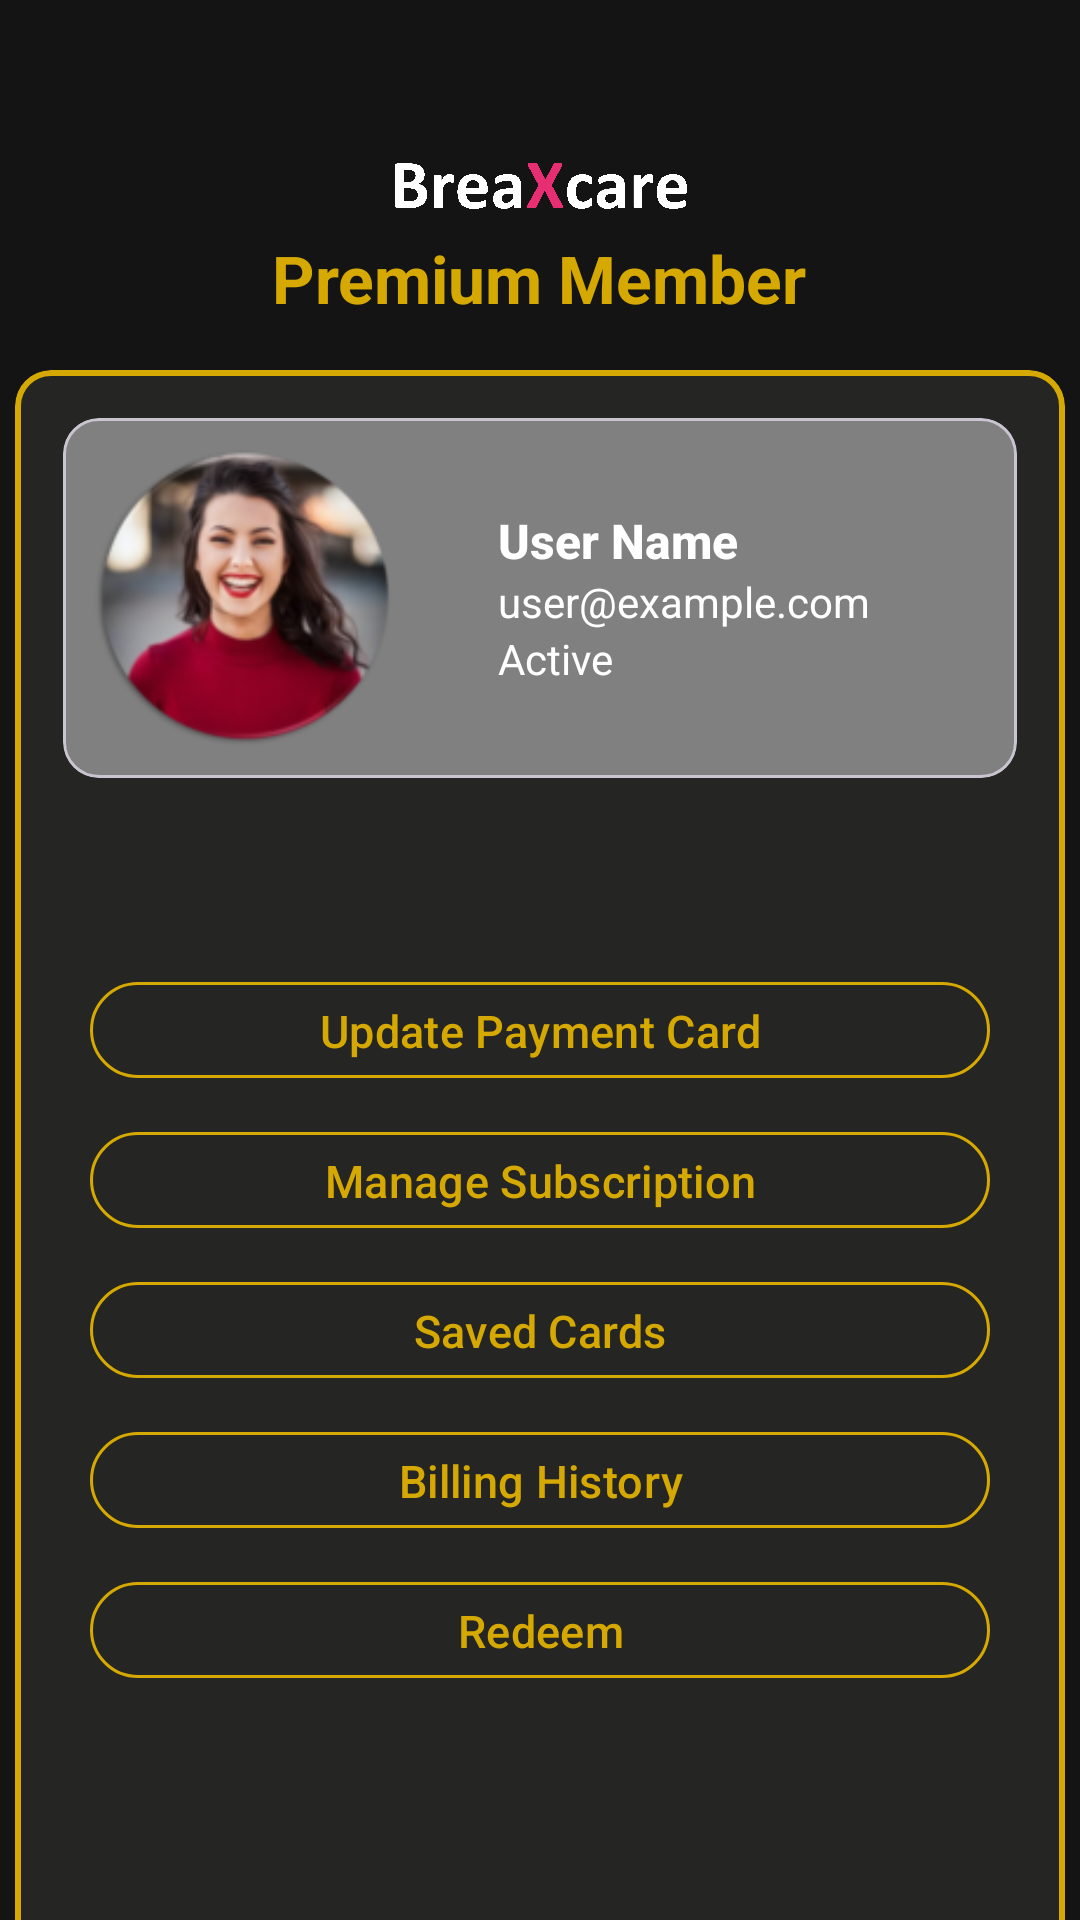

Here is an Android app screen rendered from its layout file. Give the layout XML and the strings, colors and styles it references.
<!-- AndroidManifest.xml: application theme Theme.BreaXcare -->
<!-- res/layout/activity_premium_member.xml -->
<?xml version="1.0" encoding="utf-8"?>
<androidx.constraintlayout.widget.ConstraintLayout xmlns:android="http://schemas.android.com/apk/res/android"
    xmlns:app="http://schemas.android.com/apk/res-auto"
    xmlns:tools="http://schemas.android.com/tools"
    android:id="@+id/main"
    android:layout_width="match_parent"
    android:layout_height="match_parent"
    android:background="#141414"
    tools:context=".views.Premium.PremiumMemberActivity">

    <com.google.android.material.button.MaterialButton
        android:id="@+id/btn_back"
        android:layout_width="70dp"
        android:layout_height="wrap_content"
        android:background="@android:color/transparent"
        android:drawableLeft="@drawable/ic_close"
        tools:layout_editor_absoluteX="339dp"
        tools:layout_editor_absoluteY="1dp" />

    <LinearLayout
        android:id="@+id/Header"
        android:layout_width="match_parent"
        android:layout_height="30dp"
        android:gravity="center"
        android:orientation="horizontal"
        app:layout_constraintTop_toBottomOf="@id/btn_back"
        app:layout_constraintStart_toStartOf="parent"
        app:layout_constraintEnd_toEndOf="parent"
        android:layout_marginTop="0dp">

        <ImageView
            android:id="@+id/ic_settings"
            android:layout_width="100dp"
            android:layout_height="50dp"
            android:src="@drawable/breaxcarewhite"
            android:contentDescription="Item 3"
            android:layout_gravity="center"/>

    </LinearLayout>
    <LinearLayout
        android:id="@+id/Header2"
        android:layout_width="match_parent"
        android:layout_height="wrap_content"
        android:gravity="center"
        android:orientation="horizontal"
        app:layout_constraintTop_toBottomOf="@id/Header"
        app:layout_constraintStart_toStartOf="parent"
        app:layout_constraintEnd_toEndOf="parent">

        <TextView
            android:layout_width="wrap_content"
            android:layout_height="wrap_content"
            android:text="Premium Member"
            android:textSize="22sp"
            android:textStyle="bold"
            android:textColor="#D5A902" />

    </LinearLayout>

    <com.google.android.material.card.MaterialCardView
        android:id="@+id/mainCard"
        android:layout_width="350dp"
        android:layout_height="600dp"
        app:cardCornerRadius="12dp"
        style="@style/nonPremiumCard"
        app:layout_constraintTop_toBottomOf="@id/Header2"
        app:layout_constraintStart_toStartOf="parent"
        app:layout_constraintEnd_toEndOf="parent"
        android:layout_margin="16dp">

        <com.google.android.material.card.MaterialCardView
            android:id="@+id/subCard"
            android:layout_width="match_parent"
            android:layout_height="120dp"
            android:layout_margin="16dp"
            android:backgroundTint="#808080"
            app:cardCornerRadius="12dp"
            app:layout_constraintEnd_toEndOf="parent"
            app:layout_constraintStart_toStartOf="parent"
            app:layout_constraintTop_toBottomOf="@id/Header2">

            <LinearLayout
                android:layout_width="match_parent"
                android:layout_height="match_parent"
                android:orientation="horizontal"
                android:padding="10dp">

                <ImageView
                    android:id="@+id/ic_profileimg"
                    android:layout_width="100dp"
                    android:layout_height="100dp"
                    android:layout_marginEnd="10dp"
                    android:src="@drawable/ic_profilepic"/>

                <LinearLayout
                    android:layout_width="0dp"
                    android:layout_height="match_parent"
                    android:layout_weight="1"
                    android:orientation="vertical"
                    android:gravity="center_vertical"
                    android:layout_marginLeft="25dp">

                    <TextView
                        android:id="@+id/tv_username"
                        android:layout_width="wrap_content"
                        android:layout_height="wrap_content"
                        android:text="User Name"
                        android:textSize="16sp"
                        android:textStyle="bold"
                        android:textColor="@android:color/white"
                        android:fontFamily="sans-serif-medium"/>

                    <TextView
                        android:id="@+id/tv_email"
                        android:layout_width="wrap_content"
                        android:layout_height="wrap_content"
                        android:text="user@example.com"
                        android:textSize="14sp"
                        android:textColor="@android:color/white"
                        android:fontFamily="sans-serif" />

                    <TextView
                        android:id="@+id/tv_billingDate"
                        android:layout_width="wrap_content"
                        android:layout_height="wrap_content"
                        android:text="Active"
                        android:textSize="14sp"
                        android:textColor="@android:color/white"
                        android:fontFamily="sans-serif" />

                </LinearLayout>
            </LinearLayout>
        </com.google.android.material.card.MaterialCardView>


        <LinearLayout
            android:layout_width="match_parent"
            android:layout_height="wrap_content"
            android:gravity="center"
            android:orientation="horizontal"
            app:layout_constraintTop_toBottomOf="@id/mainCard"
            app:layout_constraintStart_toStartOf="parent"
            app:layout_constraintEnd_toEndOf="parent"
            android:layout_marginTop="200dp">

            <com.google.android.material.button.MaterialButton
                android:id="@+id/btn_updatepayment"
                android:layout_width="300dp"
                android:layout_height="40dp"
                android:text="Update Payment Card"
                android:textSize="15sp"
                android:textColor="#D5A902"
                app:strokeColor="#D5A902"
                app:strokeWidth="1dp"
                android:backgroundTint="@android:color/transparent"
                android:layout_gravity="center"/>

        </LinearLayout>
        <LinearLayout
            android:layout_width="match_parent"
            android:layout_height="wrap_content"
            android:gravity="center"
            android:orientation="horizontal"
            android:layout_marginTop="250dp">

            <com.google.android.material.button.MaterialButton
                android:id="@+id/btn_subscription"
                android:layout_width="300dp"
                android:layout_height="40dp"
                android:text="Manage Subscription"
                android:textSize="15sp"
                android:textColor="#D5A902"
                app:strokeColor="#D5A902"
                app:strokeWidth="1dp"
                android:backgroundTint="@android:color/transparent"
                android:layout_gravity="center"/>

        </LinearLayout>

        <LinearLayout
            android:layout_width="match_parent"
            android:layout_height="wrap_content"
            android:gravity="center"
            android:orientation="horizontal"
            android:layout_marginTop="300dp">

            <com.google.android.material.button.MaterialButton
                android:id="@+id/btn_cards"
                android:layout_width="300dp"
                android:layout_height="40dp"
                android:text="Saved Cards"
                android:textSize="15sp"
                android:textColor="#D5A902"
                app:strokeColor="#D5A902"
                app:strokeWidth="1dp"
                android:backgroundTint="@android:color/transparent"
                android:layout_gravity="center"/>

        </LinearLayout>

        <LinearLayout
            android:layout_width="match_parent"
            android:layout_height="wrap_content"
            android:gravity="center"
            android:orientation="horizontal"
            android:layout_marginTop="350dp">

            <com.google.android.material.button.MaterialButton
                android:id="@+id/btn_billing"
                android:layout_width="300dp"
                android:layout_height="40dp"
                android:text="Billing History"
                android:textSize="15sp"
                android:textColor="#D5A902"
                app:strokeColor="#D5A902"
                app:strokeWidth="1dp"
                android:backgroundTint="@android:color/transparent"
                android:layout_gravity="center"/>

        </LinearLayout>

        <LinearLayout
            android:layout_width="match_parent"
            android:layout_height="wrap_content"
            android:gravity="center"
            android:orientation="horizontal"
            android:layout_marginTop="400dp">

            <com.google.android.material.button.MaterialButton
                android:id="@+id/btn_redeem"
                android:layout_width="300dp"
                android:layout_height="40dp"
                android:text="Redeem"
                android:textSize="15sp"
                android:textColor="#D5A902"
                app:strokeColor="#D5A902"
                app:strokeWidth="1dp"
                android:backgroundTint="@android:color/transparent"
                android:layout_gravity="center"/>

        </LinearLayout>

    </com.google.android.material.card.MaterialCardView>

</androidx.constraintlayout.widget.ConstraintLayout>
<!-- resources referenced by this layout -->
<resources>
  <!-- drawable breaxcarewhite: png bitmap (drawable, 270579 bytes) -->
  <!-- drawable ic_profilepic: png bitmap (drawable, 25159 bytes) -->
  <style name="nonPremiumCard" parent="Widget.MaterialComponents.CardView">
          <item name="strokeColor">#D5A902</item>
          <item name="strokeWidth">2dp</item>
          <item name="rippleColor">@color/black</item>
          <item name="cardBackgroundColor">#252524</item>
      </style>
  <style name="Theme.BreaXcare" parent="Base.Theme.BreaXcare" />
  <color name="black">#FF000000</color>
  <style name="Base.Theme.BreaXcare" parent="Theme.Material3.DayNight.NoActionBar">
          
          
      </style>
</resources>
